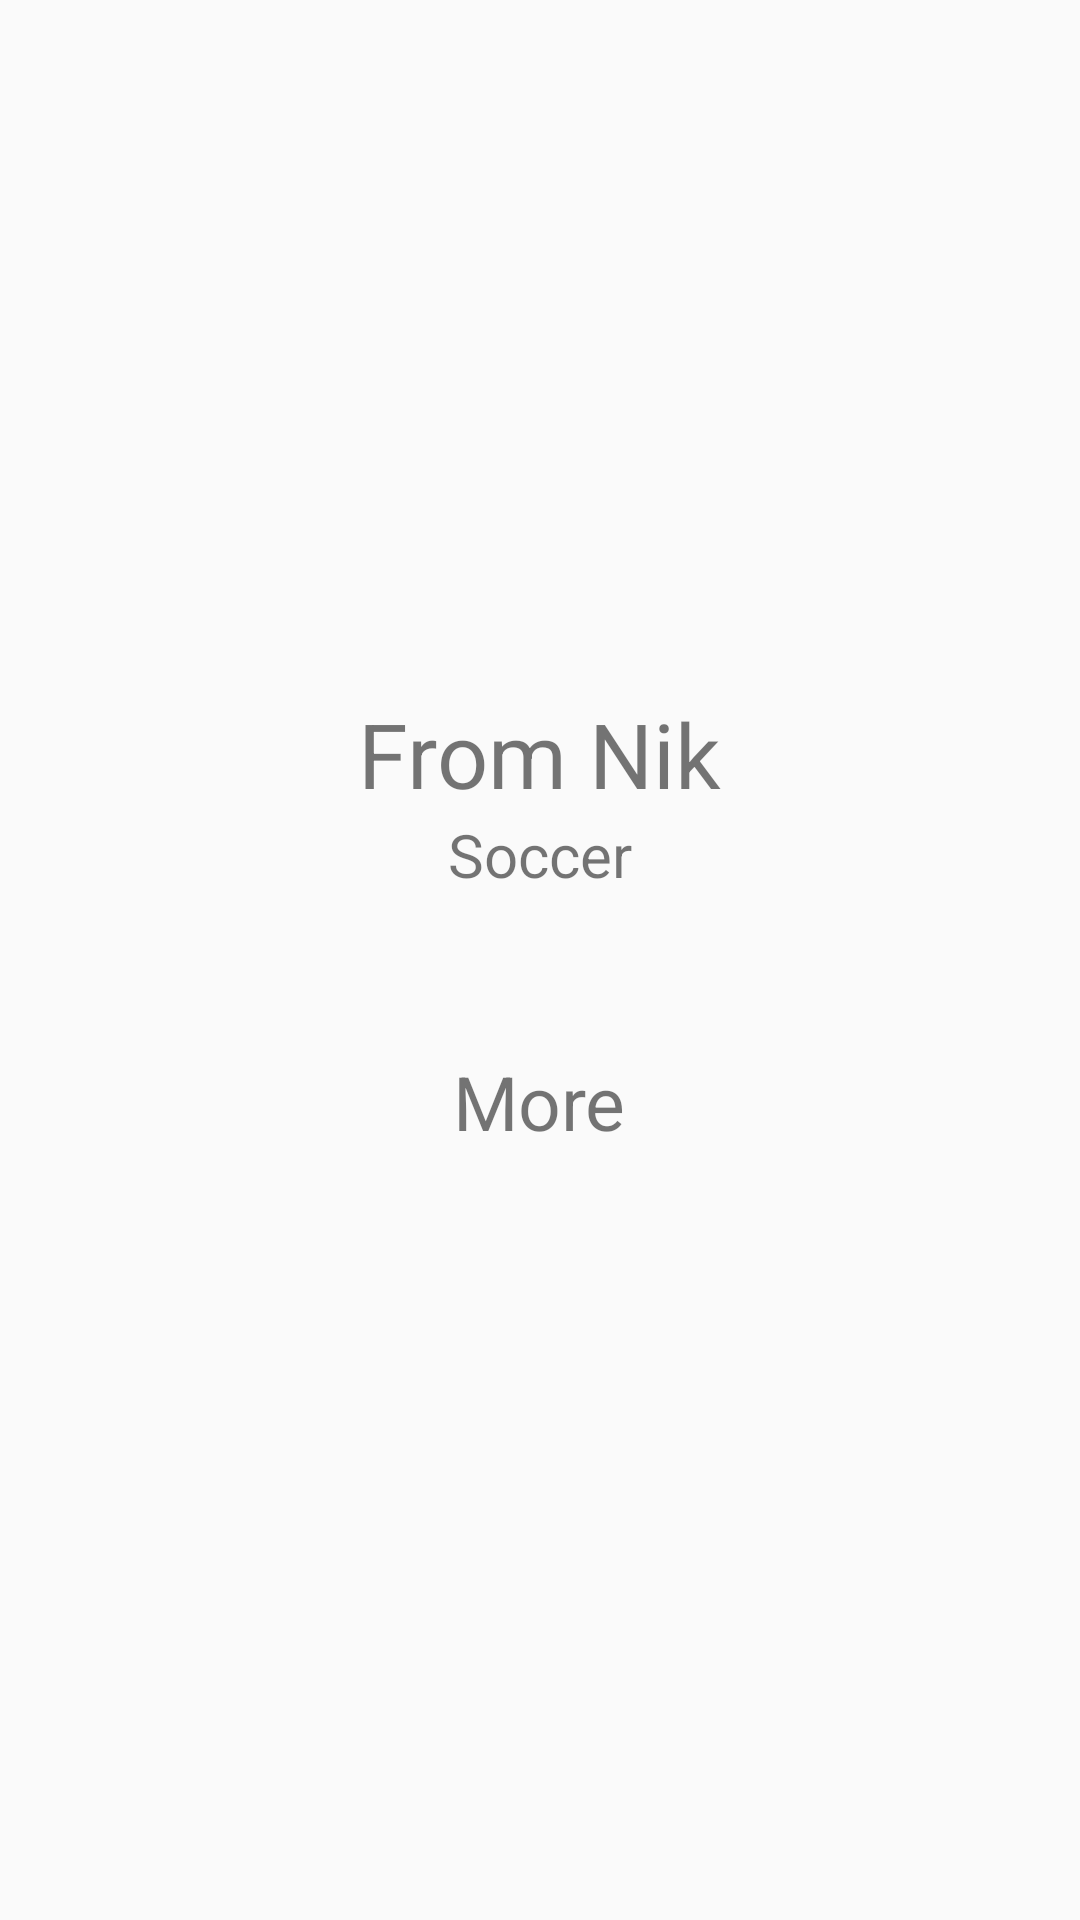

The Android layout XML behind this screen, and the referenced resources:
<!-- AndroidManifest.xml: application theme AppTheme -->
<!-- res/layout/prayer_request_view_layout.xml -->
<?xml version="1.0" encoding="utf-8"?>
    <LinearLayout
        xmlns:android="http://schemas.android.com/apk/res/android"
        android:layout_width="match_parent"
        android:layout_height="match_parent"
        android:gravity="center"
        android:orientation="vertical">


        <TextView
            android:id="@+id/text_view_request_from"
            android:layout_width="wrap_content"
            android:layout_height="wrap_content"
            android:gravity="center"
            android:text="From Nik"
            android:textSize="30sp"
            />

        <TextView
            android:id="@+id/text_view_request_summary"
            android:layout_width="wrap_content"
            android:layout_height="wrap_content"
            android:gravity="center"
            android:text="Soccer"
            android:textSize="20sp"
            />

        <TextView
            android:id="@+id/text_view_request_details"
            android:layout_width="wrap_content"
            android:layout_height="wrap_content"
            android:gravity="center"
            android:text=""
            android:textSize="20sp"
            />

        <TextView
            android:id="@+id/text_view_more"
            android:layout_width="wrap_content"
            android:layout_height="wrap_content"
            android:layout_margin="25dp"
            android:gravity="center"
            android:text="More"
            android:textSize="25sp"
            />

    </LinearLayout>
<!-- resources referenced by this layout -->
<resources>
  <style name="AppTheme" parent="Theme.AppCompat.Light.DarkActionBar">
          
          <item name="colorPrimary">#4db6ac</item>
          <item name="colorPrimaryDark">#00867d</item>
          <item name="colorAccent">#2e7d32</item>
      </style>
</resources>
